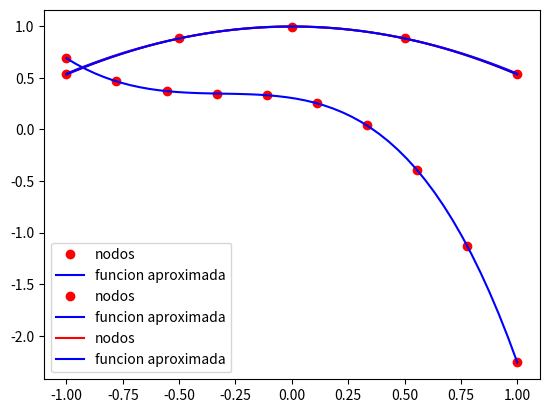

The matplotlib source for this figure:
# -*- coding: utf-8 -*-
"""
Created on Wed Mar 13 15:11:11 2019

@author: UO270318
"""

import numpy as np
import matplotlib.pyplot as plt

from scipy import integrate #integrales


x=np.linspace(-1,1,5) #de -1 a 1 con 5 puntos equidistantes
f= lambda x:np.cos(x)
y=f(x)

## METODO QUE DEVUELVE LAS MATRICES B Y N 
def Matrices(x,y,gr):
    m= len(x)
    #columna es grado mas 1 y fila es longitud de x
    M=np.zeros((m,gr+1))
    
    for i in range(0,m):
        #tambien se puede poner M[:,j] para recorrerlo
         for j in range(0,gr+1):
           M[i,j]=x[i]**j
    aux= np.transpose(M) #transpuesta M
    N= np.dot(aux,M) #producto matricial transpuesta m con m
    B = np.dot(aux,y) #producto matricial transpuesta m con y
    
    return N,B
    

N,B=Matrices(x,y,2)    

def PolinomioAprox(x,y,gr):
    N, B = Matrices(x,y,gr)
    aux= np.linalg.solve(N,B)
    A= aux[::-1] #invierte el vector
    return A

xp=np.linspace(-1,1) #todos los puntos
plt.plot(x,np.polyval(PolinomioAprox(x,y,2),x),'ro',label='nodos') #puntos = nodos
plt.plot(xp,np.polyval(PolinomioAprox(x,y,2),xp),'b', label='funcion aproximada')
plt.legend()
plt.show()

#----------------------  Error 1
Er1 = np.linalg.norm(f(xp)-np.polyval(PolinomioAprox(x,y,2),xp))/np.linalg.norm(f(xp))
print('Er1 = ', Er1)


x=np.linspace(-1,1,10)
f = lambda x:np.cos(np.arctan(x))-np.exp(x**2)*np.log(x+2)
y=f(x)
xp=np.linspace(-1,1) #todos los puntos
plt.plot(x,np.polyval(PolinomioAprox(x,y,4),x),'ro',label='nodos') #puntos = nodos
plt.plot(xp,np.polyval(PolinomioAprox(x,y,4),xp),'b', label='funcion aproximada')
plt.legend()
plt.show()


## APROXIMACION POLINOMICA CONTINUA
def Matrices_Cont(f,a,b,gr):
    n=gr+1
    N=np.zeros((n,n))
    B=np.zeros(n)
    for i in range(0,n):
        h= lambda z: f(z)*z**(i)
        B[i]= integrate.quad(h,a,b)[0]
        for j in range(0,n):
            g=lambda z: z**(i+j)
            N[i,j]=integrate.quad(g,a,b)[0] #matriz de coeficientes
    return N,B 

def PolinomioAprox_Cont(f,a,b,gr):
    N, B = Matrices_Cont(f,a,b,gr)
    aux= np.linalg.solve(N,B) #solucion sistema
    A= aux[::-1] #invierte el vector
    return A 

plt.plot()
x=np.linspace(-1,1)
f = lambda x:np.cos(x)
y=f(x)
xp=np.linspace(-1,1) #todos los puntos
plt.plot(x,np.polyval(PolinomioAprox_Cont(f,-1,1,2),x),'r',label='nodos') #puntos = nodos
plt.plot(xp,np.polyval(PolinomioAprox_Cont(f,-1,1,2),xp),'b', label='funcion aproximada')
plt.legend()
plt.show()